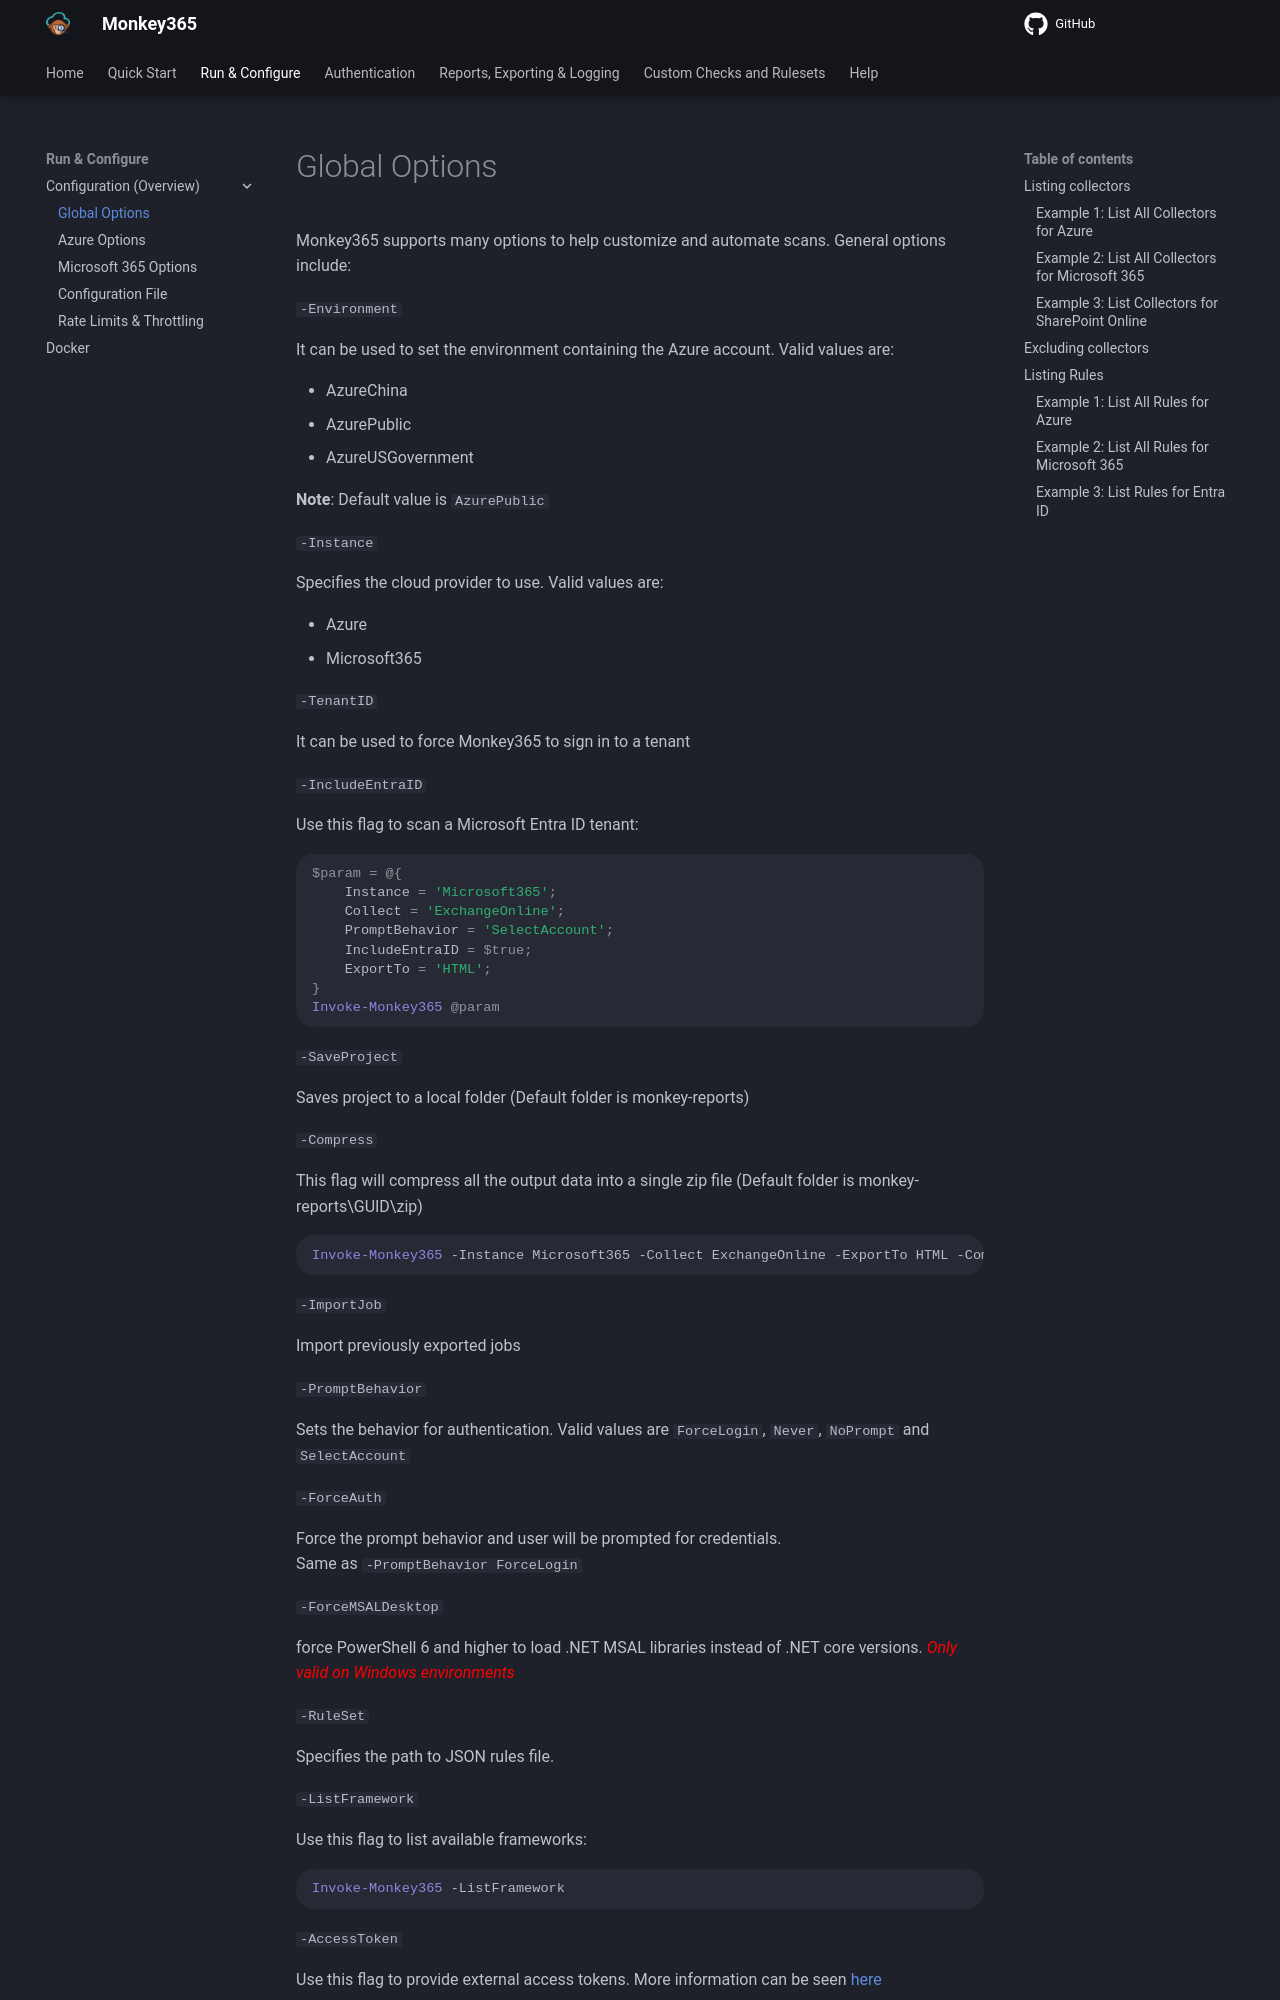

repository: silverhack/monkey365 · page: configuration/general-options/index.html · generator: mkdocs

---
author: Juan Garrido
---

Monkey365 supports many options to help customize and automate scans. General options include:

```-Environment```

It can be used to set the environment containing the Azure account. Valid values are:

* AzureChina
* AzurePublic
* AzureUSGovernment

**Note**: Default value is ```AzurePublic```

 ```-Instance```

Specifies the cloud provider to use. Valid values are:

* Azure
* Microsoft365

 ```-TenantID```

It can be used to force Monkey365 to sign in to a tenant

```-IncludeEntraID```

Use this flag to scan a Microsoft Entra ID tenant:

``` powershell

$param = @{
    Instance = 'Microsoft365';
    Collect = 'ExchangeOnline';
    PromptBehavior = 'SelectAccount';
	IncludeEntraID = $true;
    ExportTo = 'HTML';
}
Invoke-Monkey365 @param
```

```-SaveProject```

Saves project to a local folder (Default folder is monkey-reports)

```-Compress```

This flag will compress all the output data into a single zip file (Default folder is monkey-reports\GUID\zip)

``` powershell

Invoke-Monkey365 -Instance Microsoft365 -Collect ExchangeOnline -ExportTo HTML -Compress

```

```-ImportJob```

Import previously exported jobs

```-PromptBehavior```

Sets the behavior for authentication. Valid values are ```ForceLogin```, ```Never```, ```NoPrompt``` and ```SelectAccount```

```-ForceAuth```

Force the prompt behavior and user will be prompted for credentials. <br /> Same as ```-PromptBehavior ForceLogin```

```-ForceMSALDesktop```

force PowerShell 6 and higher to load .NET MSAL libraries instead of .NET core versions. <span style="color:red">*Only valid on Windows environments*</span>

```-RuleSet```

Specifies the path to JSON rules file.

```-ListFramework```

Use this flag to list available frameworks:

``` powershell
Invoke-Monkey365 -ListFramework
```

```-AccessToken```

Use this flag to provide external access tokens. More information can be seen [here](../authentication/access_token.md)


## Listing collectors
